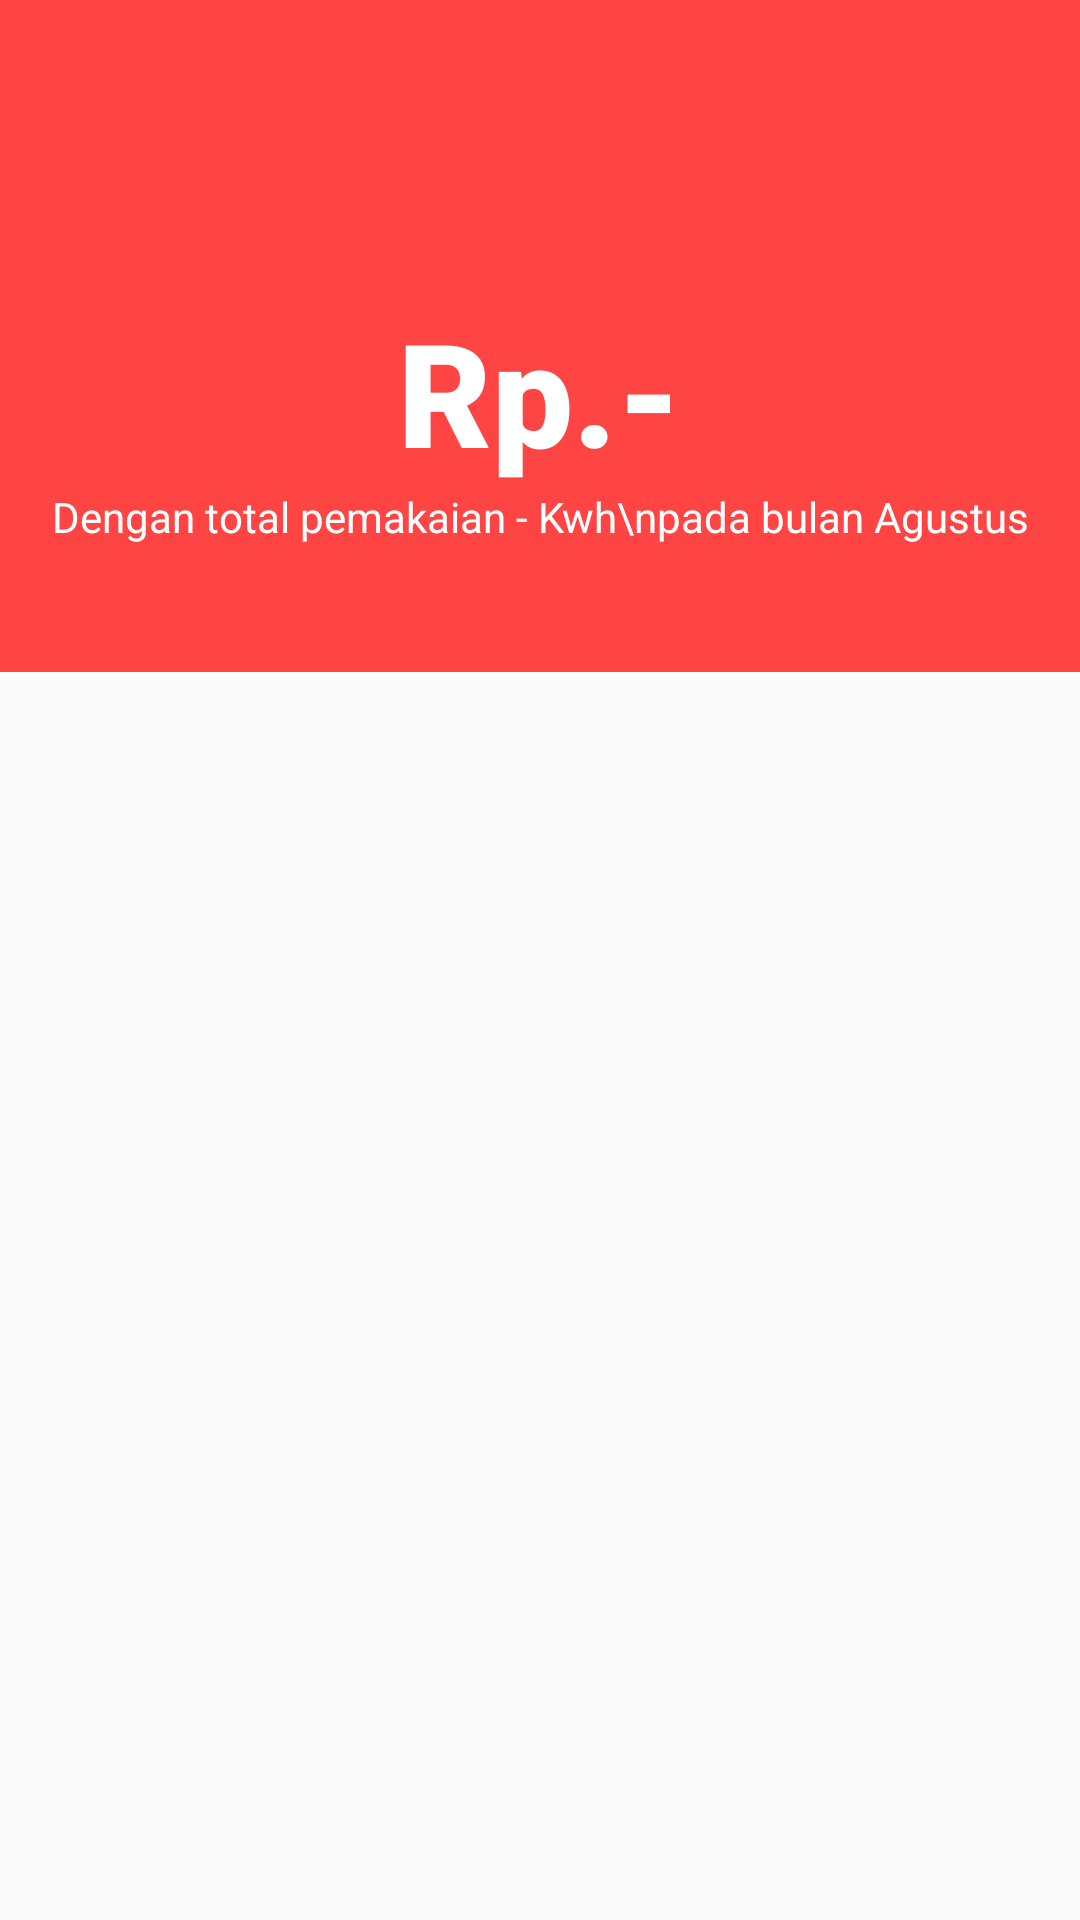

Here is an Android app screen rendered from its layout file. Give the layout XML and the strings, colors and styles it references.
<!-- AndroidManifest.xml: application theme AppTheme -->
<!-- res/layout/fragment_report.xml -->
<?xml version="1.0" encoding="utf-8"?>
<android.support.constraint.ConstraintLayout xmlns:android="http://schemas.android.com/apk/res/android"
    xmlns:app="http://schemas.android.com/apk/res-auto"
    xmlns:tools="http://schemas.android.com/tools"
    android:layout_width="match_parent"
    android:layout_height="match_parent"
    tools:context=".fragment.ReportFragment">

    <android.support.v7.widget.Toolbar
        android:id="@+id/toolbar"
        android:layout_width="match_parent"
        android:layout_height="?android:actionBarSize"
        android:background="@android:color/holo_red_light"
        app:layout_constraintLeft_toLeftOf="parent"
        app:layout_constraintRight_toRightOf="parent"
        app:layout_constraintTop_toTopOf="parent"
        app:titleTextColor="@android:color/white" />

    <android.support.constraint.ConstraintLayout
        android:layout_width="match_parent"
        android:layout_height="0dp"
        android:background="@color/colorPrimary"
        app:layout_constraintBottom_toTopOf="@id/guideline"
        app:layout_constraintTop_toBottomOf="@id/toolbar"
        app:layout_constraintVertical_bias="0.0">

        <LinearLayout
            android:layout_width="0dp"
            android:layout_height="0dp"
            android:gravity="center"
            android:orientation="vertical"
            app:layout_constraintBottom_toBottomOf="parent"
            app:layout_constraintLeft_toLeftOf="parent"
            app:layout_constraintRight_toRightOf="parent"
            app:layout_constraintTop_toTopOf="parent">

            <TextView
                android:id="@+id/tv_priceTotal"
                android:layout_width="wrap_content"
                android:layout_height="wrap_content"
                android:fontFamily="sans-serif-black"
                android:text="Rp.-"
                android:textColor="@android:color/white"
                android:textSize="48sp"
                android:textStyle="bold"
                app:layout_constraintBottom_toBottomOf="parent"
                app:layout_constraintLeft_toLeftOf="parent"
                app:layout_constraintRight_toRightOf="parent"
                app:layout_constraintTop_toTopOf="parent" />

            <TextView
                android:id="@+id/tv_energyTotal"
                android:layout_width="wrap_content"
                android:layout_height="wrap_content"
                android:gravity="center"
                android:text="Dengan total pemakaian - Kwh\npada bulan Agustus"
                android:textColor="@android:color/white"
                app:layout_constraintLeft_toLeftOf="@id/tv_priceTotal"
                app:layout_constraintRight_toRightOf="@+id/tv_priceTotal"
                app:layout_constraintTop_toBottomOf="@id/tv_priceTotal" />
        </LinearLayout>
    </android.support.constraint.ConstraintLayout>

    <android.support.constraint.Guideline
        android:id="@+id/guideline"
        android:layout_width="1dp"
        android:layout_height="wrap_content"
        android:orientation="horizontal"
        app:layout_constraintGuide_percent="0.35" />

    <android.support.v7.widget.RecyclerView
        android:id="@+id/rv_content"
        android:layout_width="match_parent"
        android:layout_height="0dp"
        app:layout_constraintBottom_toBottomOf="parent"
        app:layout_constraintTop_toBottomOf="@id/guideline"
        tools:listitem="@layout/item_report" />

</android.support.constraint.ConstraintLayout>
<!-- res/layout/item_report.xml (included above) -->
<?xml version="1.0" encoding="utf-8"?>
<android.support.constraint.ConstraintLayout xmlns:android="http://schemas.android.com/apk/res/android"
    xmlns:app="http://schemas.android.com/apk/res-auto"
    android:layout_width="match_parent"
    android:layout_height="wrap_content"
    android:background="@color/grey"
    android:paddingBottom="16dp">

    <TextView
        android:id="@+id/tv_date"
        android:layout_width="match_parent"
        android:layout_height="wrap_content"
        android:background="@android:color/black"
        android:gravity="center"
        android:padding="16dp"
        android:text="10 Agustus 2019"
        android:textColor="@android:color/white"
        android:textSize="20sp"
        app:layout_constraintLeft_toLeftOf="parent"
        app:layout_constraintTop_toTopOf="parent" />

    <TextView
        android:id="@+id/lbl_energy"
        android:layout_width="wrap_content"
        android:layout_height="wrap_content"
        android:layout_margin="16dp"
        android:text="Total Pemakaian"
        android:textSize="16sp"
        app:layout_constraintLeft_toLeftOf="parent"
        app:layout_constraintTop_toBottomOf="@id/tv_date" />

    <TextView
        android:id="@+id/tv_energy"
        android:layout_width="wrap_content"
        android:layout_height="wrap_content"
        android:fontFamily="sans-serif-black"
        android:text="100 Wh"
        android:textSize="16sp"
        app:layout_constraintLeft_toLeftOf="@id/lbl_energy"
        app:layout_constraintRight_toRightOf="@id/lbl_energy"
        app:layout_constraintTop_toBottomOf="@id/lbl_energy" />

    <TextView
        android:id="@+id/lbl_price"
        android:layout_width="wrap_content"
        android:layout_height="wrap_content"
        android:layout_margin="16dp"
        android:text="Total Biaya"
        android:textSize="16sp"
        app:layout_constraintRight_toRightOf="parent"
        app:layout_constraintTop_toBottomOf="@id/tv_date" />

    <TextView
        android:id="@+id/tv_price"
        android:layout_width="wrap_content"
        android:layout_height="wrap_content"
        android:fontFamily="sans-serif-black"
        android:text="Rp. 271,-"
        app:layout_constraintLeft_toLeftOf="@id/lbl_price"
        app:layout_constraintRight_toRightOf="@id/lbl_price"
        app:layout_constraintTop_toBottomOf="@id/lbl_price" />
</android.support.constraint.ConstraintLayout>
<!-- resources referenced by this layout -->
<resources>
  <color name="colorPrimary">@android:color/holo_red_light</color>
  <color name="grey">#E4E3E3</color>
  <style name="AppTheme" parent="Theme.AppCompat.DayNight.NoActionBar">
          
          <item name="colorPrimary">@color/colorPrimary</item>
          <item name="colorPrimaryDark">@color/colorPrimaryDark</item>
          <item name="colorAccent">@color/colorAccent</item>
          <item name="actionMenuTextColor">@android:color/white</item>
          <item name="android:textColorSecondary">@android:color/white</item>
      </style>
  <color name="colorPrimaryDark">@android:color/holo_red_dark</color>
  <color name="colorAccent">#D81B60</color>
</resources>
